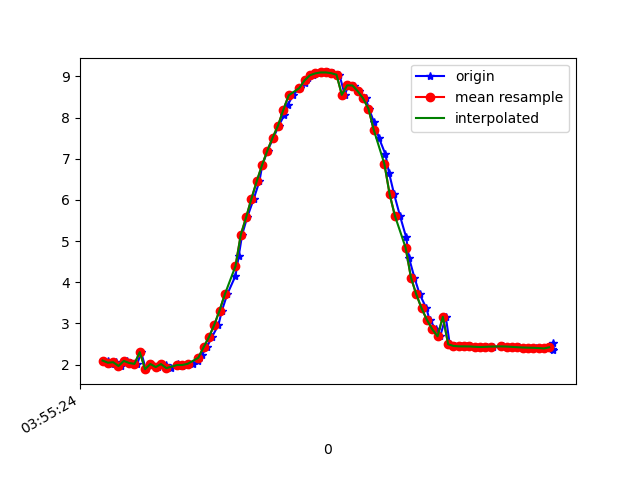

The data file committed next to this chart (first rows):
1618199724982, 895387943511563, 2.097969, -3.3557997, 8.965332
1618199725000, 895387962742333, 2.082, -3.292, 8.993
1618199725011, 895387981973103, 2.009, -3.352, 8.987
1618199725032, 895388001203873, 2.058, -3.324, 8.986
1618199725051, 895388020434643, 1.965, -3.339, 9.001
1618199725071, 895388039665413, 2.089, -3.392, 8.954
1618199725086, 895388058896183, 2.039, -3.386, 8.968
1618199725111, 895388078126953, 2.018, -3.522, 8.92
1618199725125, 895388097357723, 2.303, -3.345, 8.919
1618199725143, 895388116588493, 1.889, -3.509, 8.953
1618199725162, 895388135819263, 2.014, -3.544, 8.912
1618199725187, 895388155050033, 1.94, -3.532, 8.933
1618199725201, 895388174280803, 2.025, -3.59, 8.891
1618199725219, 895388193511573, 2.001, -3.552, 8.912
1618199725239, 895388212742343, 1.914, -3.643, 8.894
1618199725262, 895388231973113, 2.004, -3.615, 8.886
1618199725277, 895388251203883, 1.974, -3.596, 8.9
1618199725296, 895388270434653, 1.99, -3.66, 8.87
1618199725319, 895388289665423, 2.019, -3.61, 8.884
1618199725340, 895388308896193, 2.098, -3.543, 8.893
1618199725353, 895388328126963, 2.231, -3.472, 8.889
1618199725372, 895388347357733, 2.42, -3.416, 8.861
1618199725391, 895388366588503, 2.665, -3.337, 8.821
1618199725416, 895388385819273, 2.964, -3.168, 8.787
1618199725429, 895388405050043, 3.311, -2.9, 8.756
1618199725449, 895388424280813, 3.708, -2.604, 8.69
1618199725480, 895388443511583, 4.154, -2.34, 8.562
1618199725492, 895388462742353, 4.627, -2.095, 8.381
1618199725505, 895388481973123, 5.155, -1.874, 8.121
1618199725524, 895388501203893, 5.575, -1.525, 7.914
1618199725549, 895388520434663, 6.03, -1.241, 7.625
1618199725570, 895388539665433, 6.455, -0.9815, 7.308
1618199725581, 895388558896203, 6.847, -0.7524, 6.971
1618199725601, 895388578126973, 7.2, -0.557, 6.625
1618199725623, 895388597357743, 7.515, -0.3881, 6.279
1618199725643, 895388616588513, 7.805, -0.2342, 5.922
1618199725664, 895388635819283, 8.065, -0.08866, 5.566
1618199725677, 895388655050053, 8.31, 0.04834, 5.195
1618199725696, 895388674280823, 8.538, 0.2021, 4.806
1618199725721, 895388693511593, 8.717, 0.3617, 4.464
1618199725742, 895388712742363, 8.851, 0.5133, 4.176
1618199725753, 895388731973133, 8.955, 0.6595, 3.925
1618199725772, 895388751203903, 9.027, 0.7877, 3.732
1618199725791, 895388770434673, 9.073, 0.8861, 3.596
1618199725816, 895388789665443, 9.095, 0.9515, 3.523
1618199725829, 895388808896213, 9.096, 1, 3.507
1618199725848, 895388828126983, 9.078, 1.017, 3.548
1618199725871, 895388847357753, 9.041, 0.9973, 3.648
1618199725891, 895388866588523, 8.552, 1.035, 4.672
1618199725905, 895388885819293, 8.783, 0.8809, 4.256
1618199725924, 895388905050063, 8.778, 0.7191, 4.297
1618199725943, 895388924280833, 8.638, 0.5226, 4.6
1618199725970, 895388943511603, 8.466, 0.2528, 4.929
1618199725982, 895388962742373, 8.217, -0.06016, 5.341
1618199726001, 895388981973143, 7.89, -0.3595, 5.802
1618199726019, 895389001203913, 7.516, -0.6211, 6.259
1618199726044, 895389020434683, 7.108, -0.9041, 6.686
1618199726058, 895389039665453, 6.644, -1.223, 7.1
1618199726077, 895389058896223, 6.132, -1.556, 7.485
1618199726099, 895389078126993, 5.606, -1.882, 7.815
1618199726122, 895389097357763, 5.092, -2.2, 8.079
... 29 more rows
